Dataset: processed (GitHub, ayush-sawant-ai/Brain-Tumor-Detection). Classes: glioma, meningioma, no tumor, pituitary tumor.

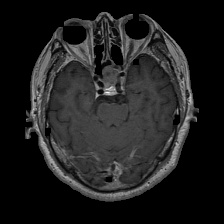
Label: pituitary tumor

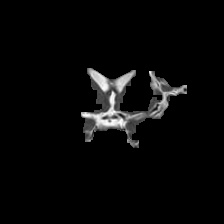
Label: no tumor

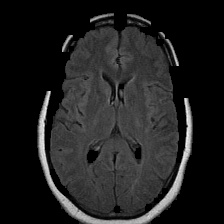
Label: no tumor

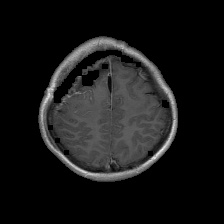
Label: glioma

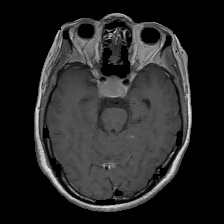
Label: pituitary tumor

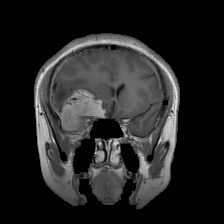
Label: meningioma
